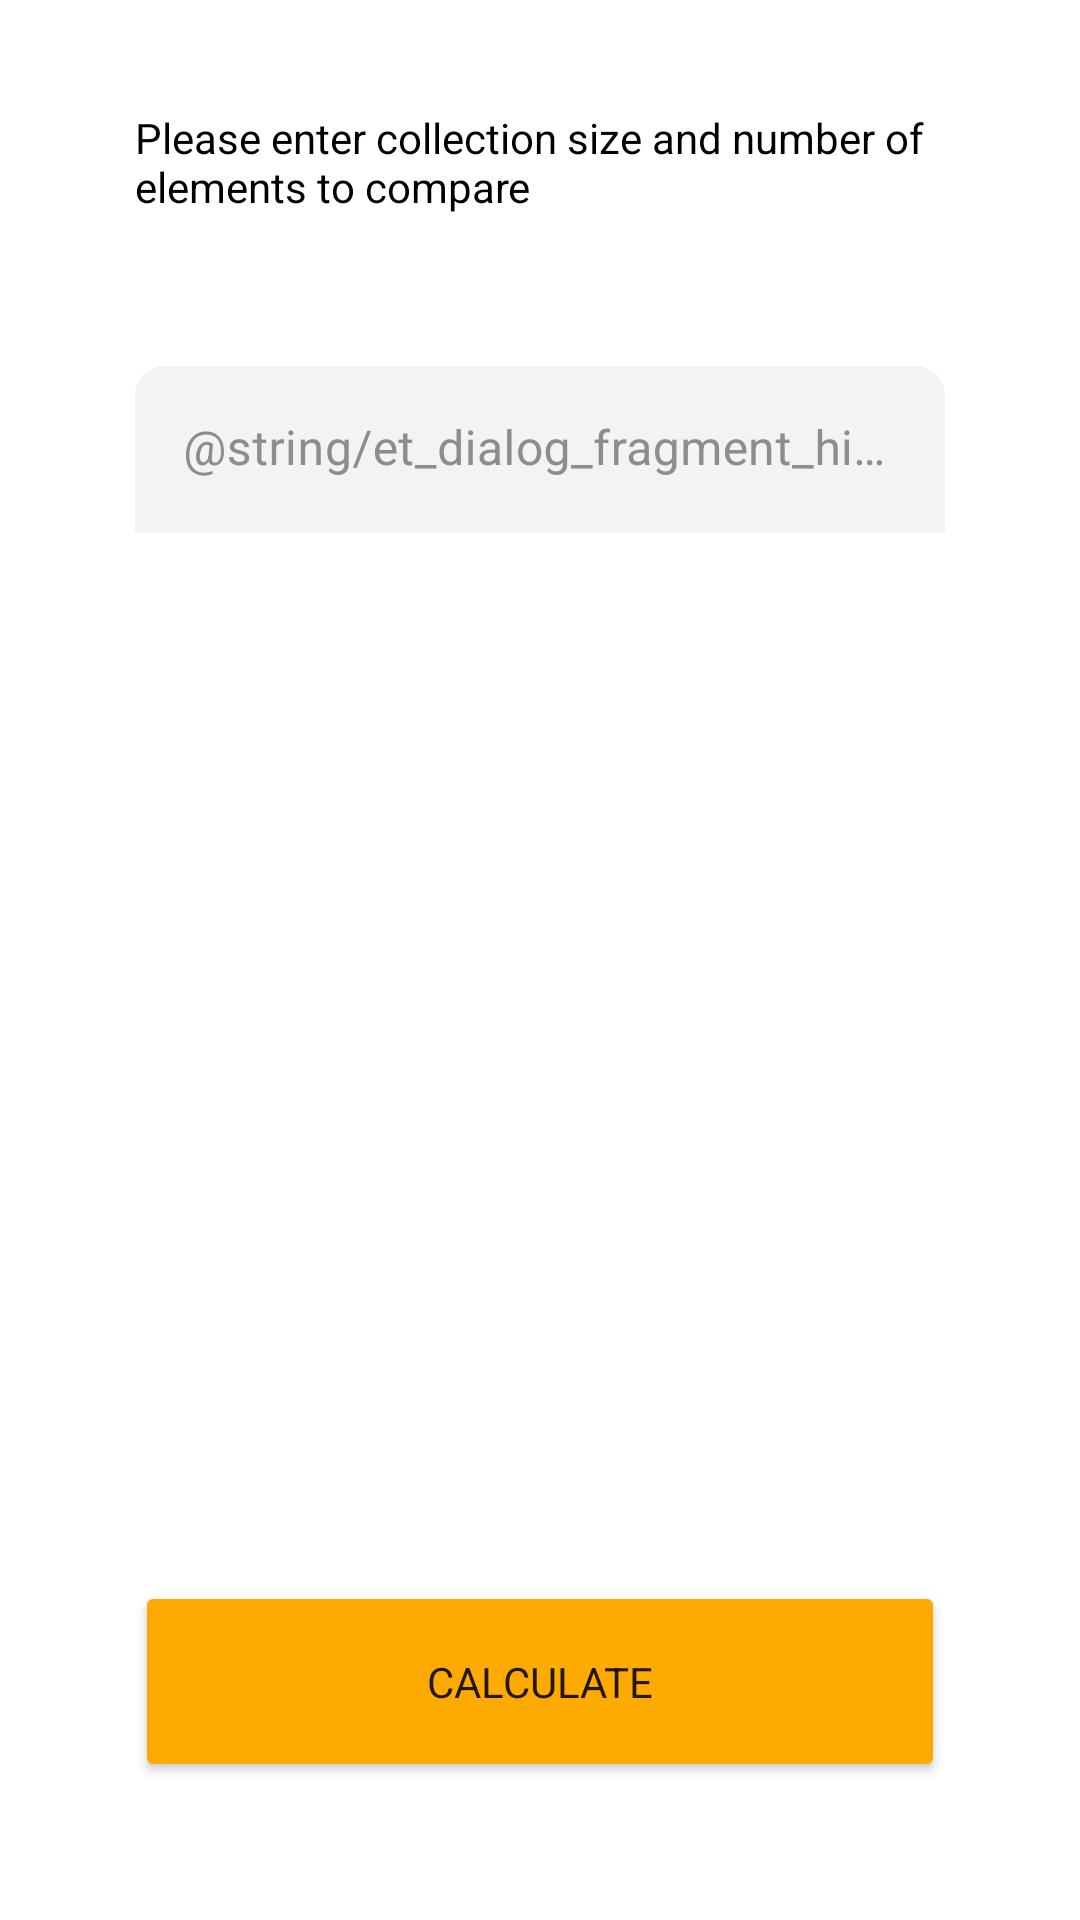

Write the Android layout XML for this screen, with the resource values it uses.
<!-- AndroidManifest.xml: application theme Theme.Benchmarks -->
<!-- res/layout/fragment_input.xml -->
<?xml version="1.0" encoding="utf-8"?>
<androidx.constraintlayout.widget.ConstraintLayout xmlns:android="http://schemas.android.com/apk/res/android"
    xmlns:tools="http://schemas.android.com/tools"
    android:layout_width="match_parent"
    android:layout_height="match_parent"
    xmlns:app="http://schemas.android.com/apk/res-auto"
    tools:context=".ui.InputFragment">

    <TextView
        android:id="@+id/textView"
        android:layout_width="0dp"
        android:layout_height="wrap_content"
        android:text="Please enter collection size and number of elements to compare"
        android:textColor="@color/black"
        android:textSize="14sp"
        app:layout_constraintBottom_toBottomOf="parent"
        app:layout_constraintEnd_toEndOf="parent"
        app:layout_constraintStart_toStartOf="parent"
        app:layout_constraintTop_toTopOf="parent"
        app:layout_constraintVertical_bias="0.06"
        app:layout_constraintWidth_percent="0.75" />

    <com.google.android.material.textfield.TextInputLayout

        android:id="@+id/editText"
        android:layout_width="0dp"
        android:layout_height="64dp"
        android:textColorHint="@color/hint_text_color"
        android:hint="@string/et_dialog_fragment_hint"
        app:layout_constraintBottom_toBottomOf="parent"
        app:layout_constraintEnd_toEndOf="parent"
        app:layout_constraintStart_toStartOf="parent"
        app:layout_constraintTop_toBottomOf="@+id/textView"
        app:layout_constraintVertical_bias="0.1"
        app:layout_constraintWidth_percent="0.75"
        app:boxCornerRadiusTopEnd="10dp"
        app:boxCornerRadiusTopStart="10dp"
        app:boxStrokeWidth="0dp"
        app:boxStrokeWidthFocused="0dp">

        <com.google.android.material.textfield.TextInputEditText
            android:id="@+id/ed_dialog_fragment"
            android:layout_width="match_parent"
            android:layout_height="wrap_content"
            android:background="@drawable/et_standart_background"
            android:inputType="number"
            android:maxLength="8"/>

    </com.google.android.material.textfield.TextInputLayout>

    <Button style="@style/bt_collections"
        android:id="@+id/bt_input"
        android:layout_width="0dp"
        android:layout_height="wrap_content"
        android:padding="24dp"
        android:text="Calculate"
        app:layout_constraintBottom_toBottomOf="parent"
        app:layout_constraintEnd_toEndOf="parent"
        app:layout_constraintStart_toStartOf="parent"
        app:layout_constraintTop_toTopOf="parent"
        app:layout_constraintVertical_bias="0.92"
        app:layout_constraintWidth_percent="0.75"   />



</androidx.constraintlayout.widget.ConstraintLayout>
<!-- resources referenced by this layout -->
<resources>
  <color name="black">#FF000000</color>
  <color name="hint_text_color">#8D8D8D</color>
  <!-- drawable et_standart_background (drawable) -->
  <?xml version="1.0" encoding="utf-8"?>
  <shape xmlns:android="http://schemas.android.com/apk/res/android">
      <solid android:color="@color/views_background"/>
      <corners android:topLeftRadius="10dp" android:topRightRadius="10dp"/>
  </shape>
  <style name="bt_collections">
          <item name="cornerRadius">10dp</item>
          <item name="android:backgroundTint">@color/main</item>
          <item name="android:textSize">14sp</item>
      </style>
  <style name="Theme.Benchmarks" parent="Theme.MaterialComponents.DayNight.NoActionBar">
          
          <item name="colorPrimary">@color/hint_text_color</item>
          <item name="colorPrimaryVariant">@color/purple_700</item>
          <item name="colorOnPrimary">@color/white</item>
          
          <item name="colorSecondary">@color/teal_200</item>
          <item name="colorSecondaryVariant">@color/teal_700</item>
          <item name="colorOnSecondary">@color/black</item>
          
          <item name="android:statusBarColor">@color/main</item>
  
          <item name="fontFamily">@font/poppins</item>
      </style>
  <color name="views_background">#F3F2F5</color>
  <color name="main">#FFAA00</color>
  <color name="purple_700">#FF3700B3</color>
  <color name="white">#FFFFFFFF</color>
  <color name="teal_200">#FF03DAC5</color>
  <color name="teal_700">#FF018786</color>
</resources>
